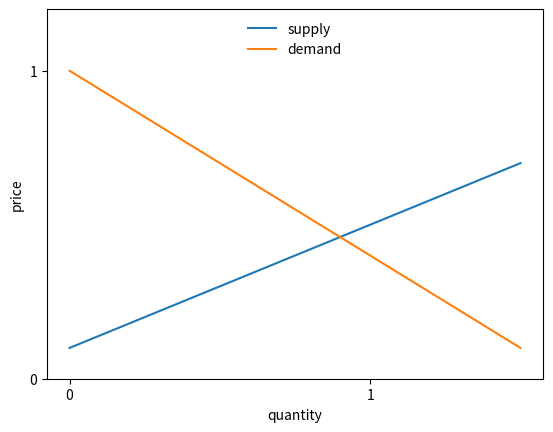
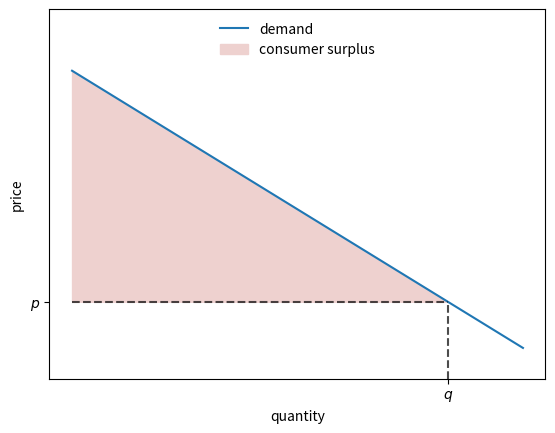
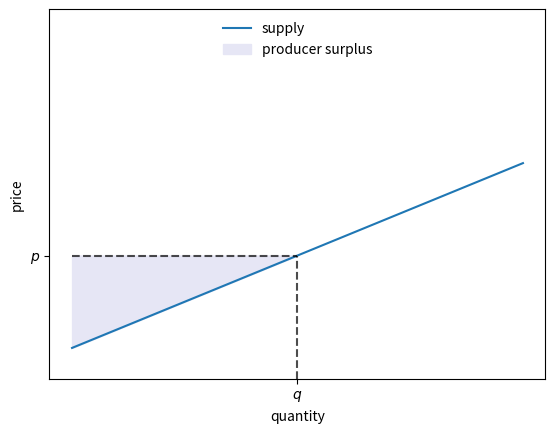
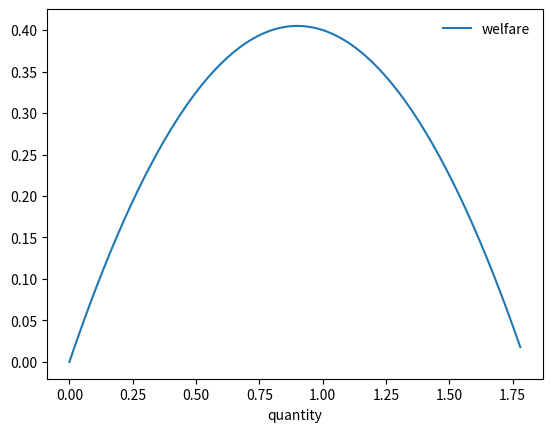
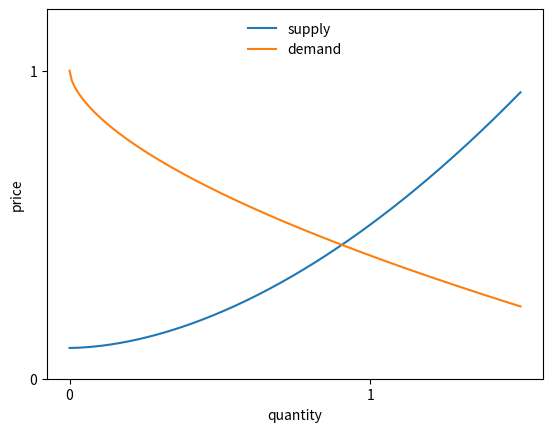
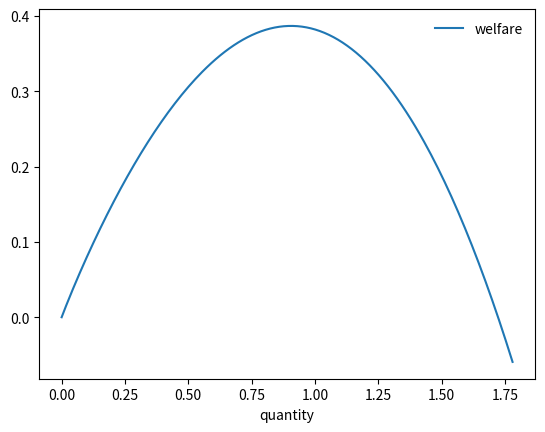

Python code for these plots, in order:
import numpy as np
import matplotlib.pyplot as plt

class Market:

    def __init__(self, 
        d_0=1.0,      # demand intercept
        d_1=0.6,      # demand slope
        s_0=0.1,      # supply intercept
        s_1=0.4):     # supply slope

        self.d_0, self.d_1 = d_0, d_1
        self.s_0, self.s_1 = s_0, s_1

    def inverse_demand(self, q):
        return self.d_0 - self.d_1 * q

    def inverse_supply(self, q):
        return self.s_0 + self.s_1 * q


market = Market()

market = Market()

grid_min, grid_max, grid_size = 0, 1.5, 200
q_grid = np.linspace(grid_min, grid_max, grid_size)
supply_curve = market.inverse_supply(q_grid)
demand_curve = market.inverse_demand(q_grid)

fig, ax = plt.subplots()
ax.plot(q_grid, supply_curve, label='supply')
ax.plot(q_grid, demand_curve, label='demand')
ax.legend(loc='upper center', frameon=False)
ax.set_ylim(0, 1.2)
ax.set_xticks((0, 1))
ax.set_yticks((0, 1))
ax.set_xlabel('quantity')
ax.set_ylabel('price')
plt.show()

q = 1.25
p = market.inverse_demand(q)
ps = np.ones_like(q_grid) * p

fig, ax = plt.subplots()
ax.plot(q_grid, demand_curve, label='demand')
ax.fill_between(q_grid[q_grid <= q], 
    demand_curve[q_grid<=q], 
    ps[q_grid <= q], 
    label='consumer surplus', 
    color='#EED1CF')
ax.vlines(q, 0, p, linestyle="dashed", color='black', alpha=0.7)
ax.hlines(p, 0, q, linestyle="dashed", color='black', alpha=0.7)

ax.legend(loc='upper center', frameon=False)
ax.set_ylim(0, 1.2)
ax.set_xticks((q,))
ax.set_xticklabels(("$q$",))
ax.set_yticks((p,))
ax.set_yticklabels(("$p$",))
ax.set_xlabel('quantity')
ax.set_ylabel('price')
plt.show()

q = 0.75
p = market.inverse_supply(q)
ps = np.ones_like(q_grid) * p

fig, ax = plt.subplots()
ax.plot(q_grid, supply_curve, label='supply')
ax.fill_between(q_grid[q_grid <= q], 
    supply_curve[q_grid<=q], 
    ps[q_grid <= q], 
    label='producer surplus', 
    color='#E6E6F5')
ax.vlines(q, 0, p, linestyle="dashed", color='black', alpha=0.7)
ax.hlines(p, 0, q, linestyle="dashed", color='black', alpha=0.7)

ax.legend(loc='upper center', frameon=False)
ax.set_ylim(0, 1.2)
ax.set_xticks((q,))
ax.set_xticklabels(("$q$",))
ax.set_yticks((p,))
ax.set_yticklabels(("$p$",))
ax.set_xlabel('quantity')
ax.set_ylabel('price')
plt.show()

def W(q, market):
    # Unpack
    d_0, d_1, s_0, s_1 = market.d_0, market.d_1, market.s_0, market.s_1
    # Compute and return welfare
    return (d_0 - s_0) * q -  0.5 * (d_1 + s_1) * q**2

q_vals = np.linspace(0, 1.78, 200)
fig, ax = plt.subplots()
ax.plot(q_vals, W(q_vals, market), label='welfare')
ax.legend(frameon=False)
ax.set_xlabel('quantity')
plt.show()

class Market:

    def __init__(self, 
        d_0=1.0,      # demand intercept
        d_1=0.6,      # demand slope
        s_0=0.1,      # supply intercept
        s_1=0.4):     # supply slope

        self.d_0, self.d_1 = d_0, d_1
        self.s_0, self.s_1 = s_0, s_1

    def inverse_demand(self, q):
        return self.d_0 - self.d_1 * q**0.6

    def inverse_supply(self, q):
        return self.s_0 + self.s_1 * q**1.8


market = Market()

grid_min, grid_max, grid_size = 0, 1.5, 200
q_grid = np.linspace(grid_min, grid_max, grid_size)
supply_curve = market.inverse_supply(q_grid)
demand_curve = market.inverse_demand(q_grid)

fig, ax = plt.subplots()
ax.plot(q_grid, supply_curve, label='supply')
ax.plot(q_grid, demand_curve, label='demand')
ax.legend(loc='upper center', frameon=False)
ax.set_ylim(0, 1.2)
ax.set_xticks((0, 1))
ax.set_yticks((0, 1))
ax.set_xlabel('quantity')
ax.set_ylabel('price')
plt.show()

def W(q, market):
    # Unpack
    d_0, d_1, s_0, s_1 = market.d_0, market.d_1, market.s_0, market.s_1
    # Compute and return welfare
    S_c = d_0 * q - d_1 * q**1.6 / 1.6
    S_p = s_0 * q + s_1 * q**2.8 / 2.8
    return S_c - S_p

fig, ax = plt.subplots()
ax.plot(q_vals, W(q_vals, market), label='welfare')
ax.legend(frameon=False)
ax.set_xlabel('quantity')
plt.show()

from scipy.optimize import minimize_scalar

def objective(q):
    return -W(q, market)

result = minimize_scalar(objective, bounds=(0, 10))
print(result.message)

maximizing_q = result.x
print(f"{maximizing_q: .5f}")

from scipy.optimize import newton

def excess_demand(q):
    return market.inverse_demand(q) - market.inverse_supply(q)

equilibrium_q = newton(excess_demand, 0.1)
print(f"{equilibrium_q: .5f}")